Image classification data set "data" (jiaqi-gong-7/MA_ImageClassification on GitHub). Class labels (5): complete product, missing CD, missing two pads, missing wall mount, wires tied with ropes.

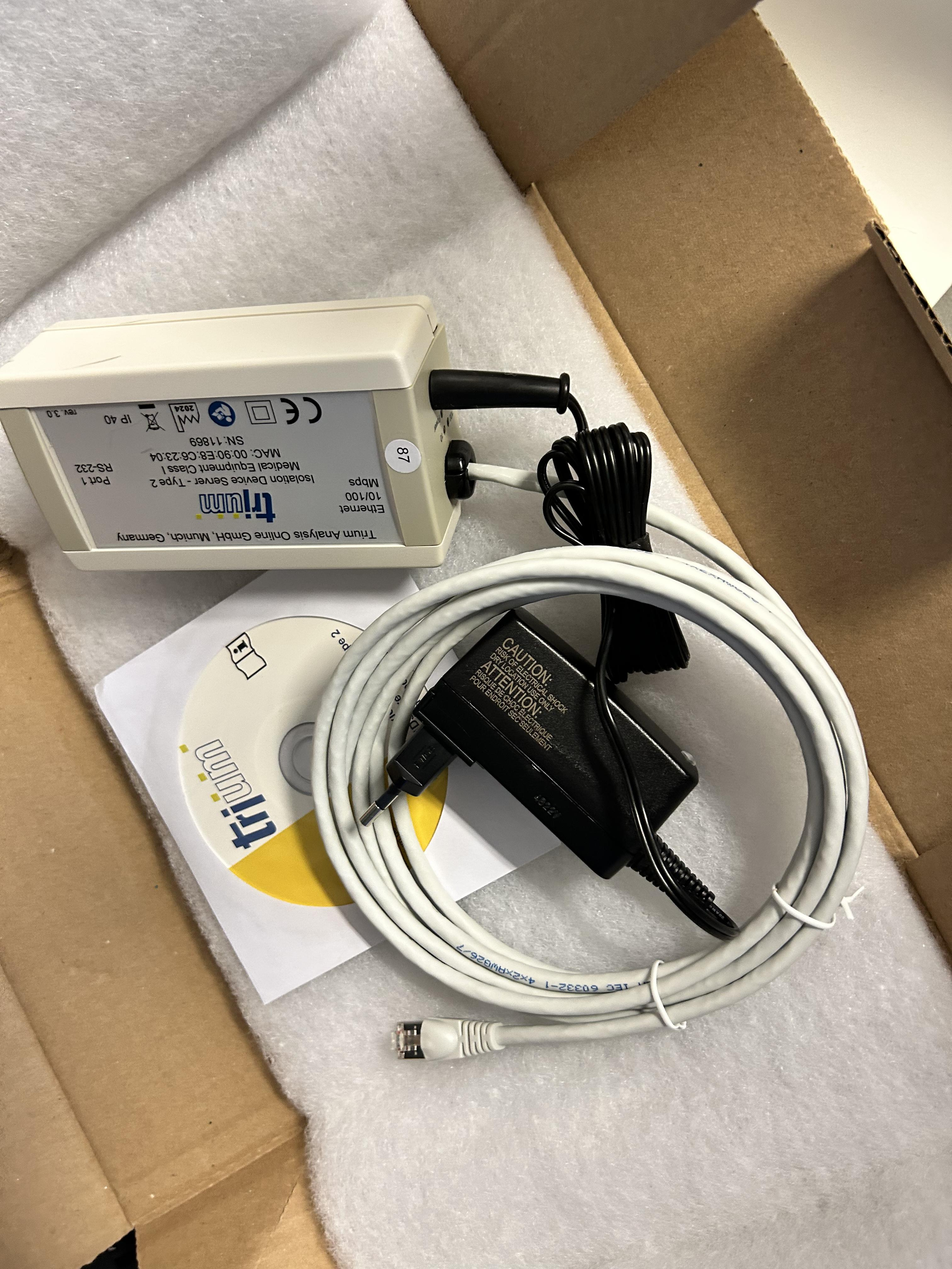
Label: missing two pads

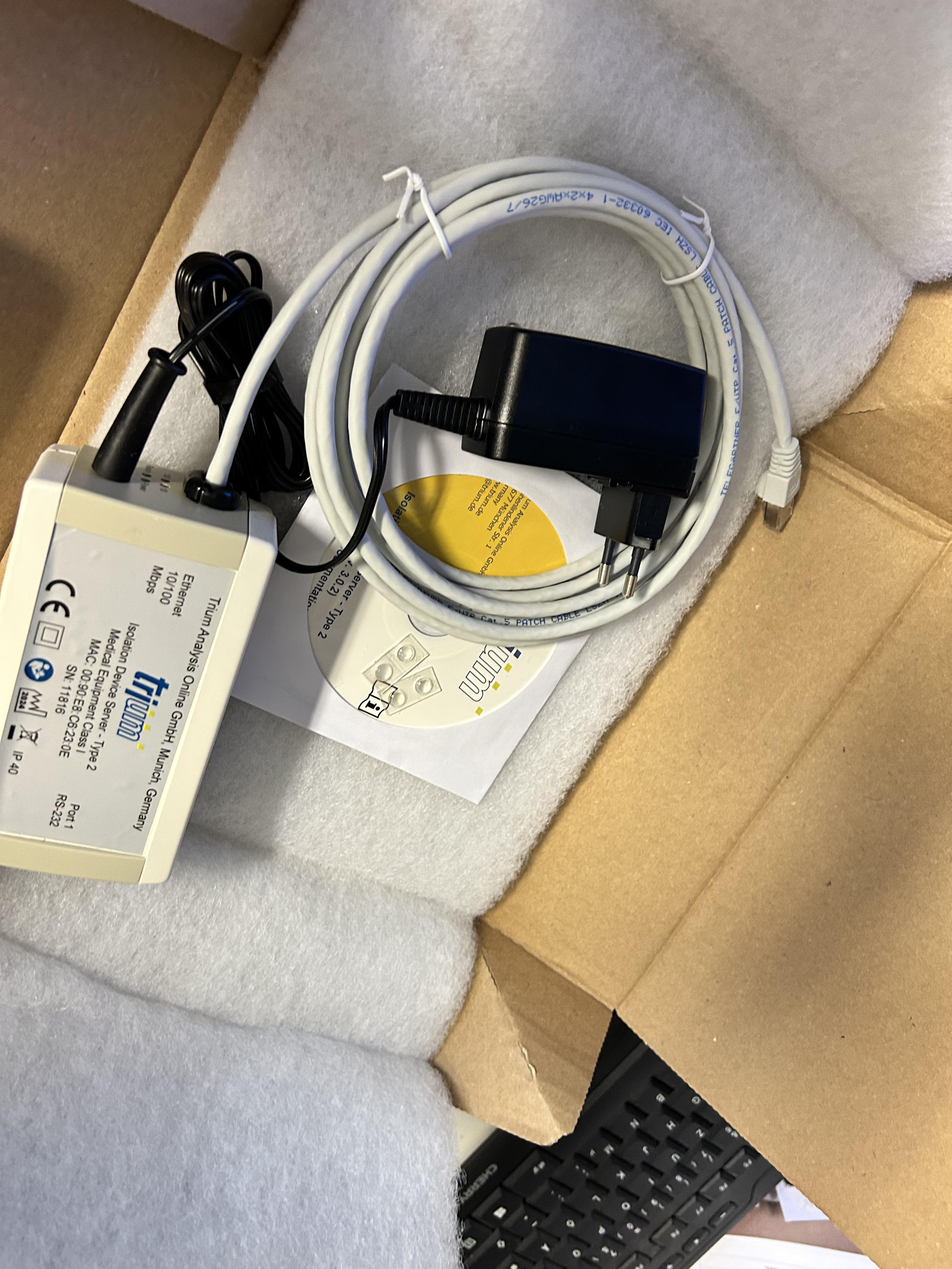
Label: missing wall mount

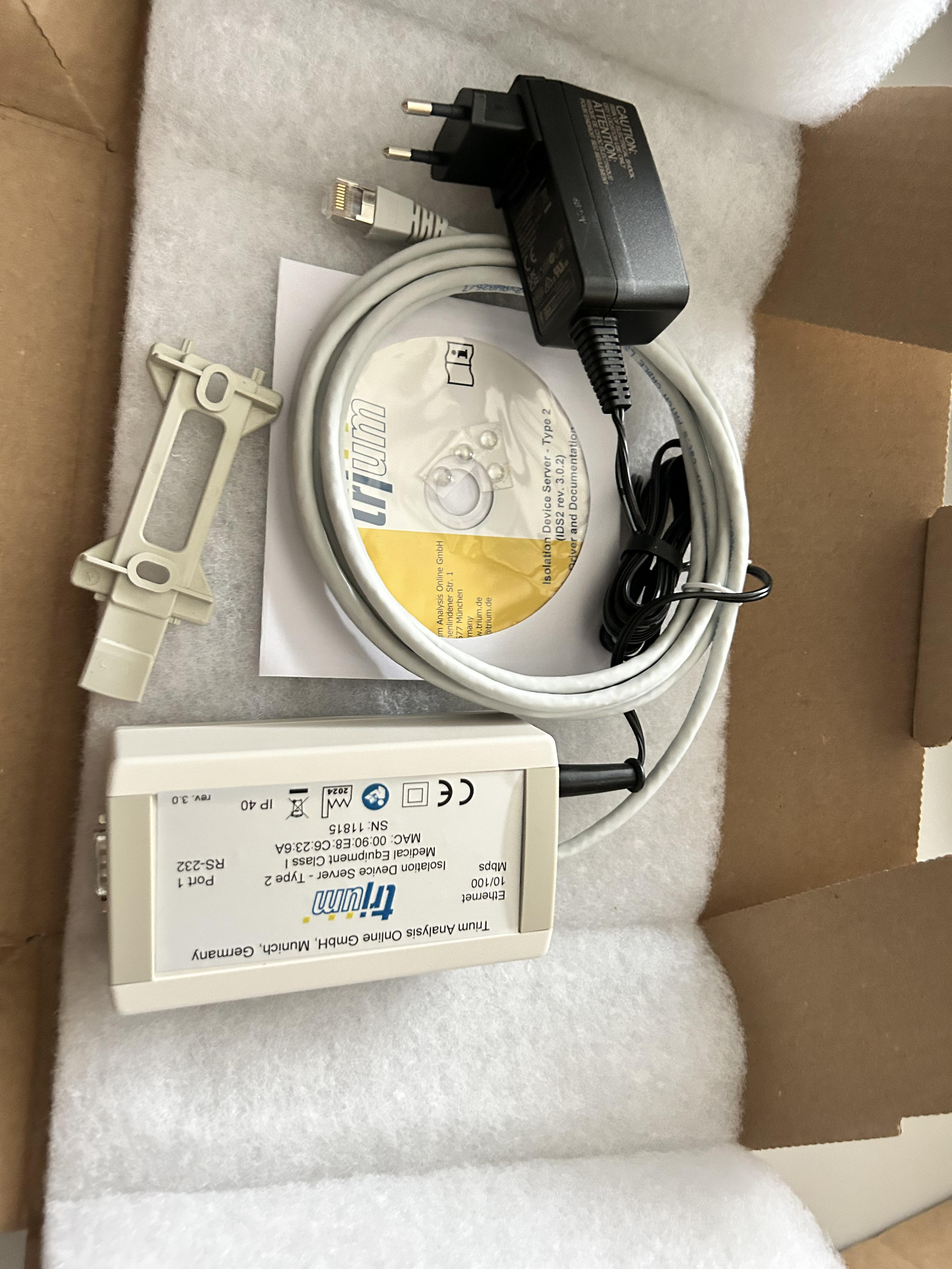
Label: complete product

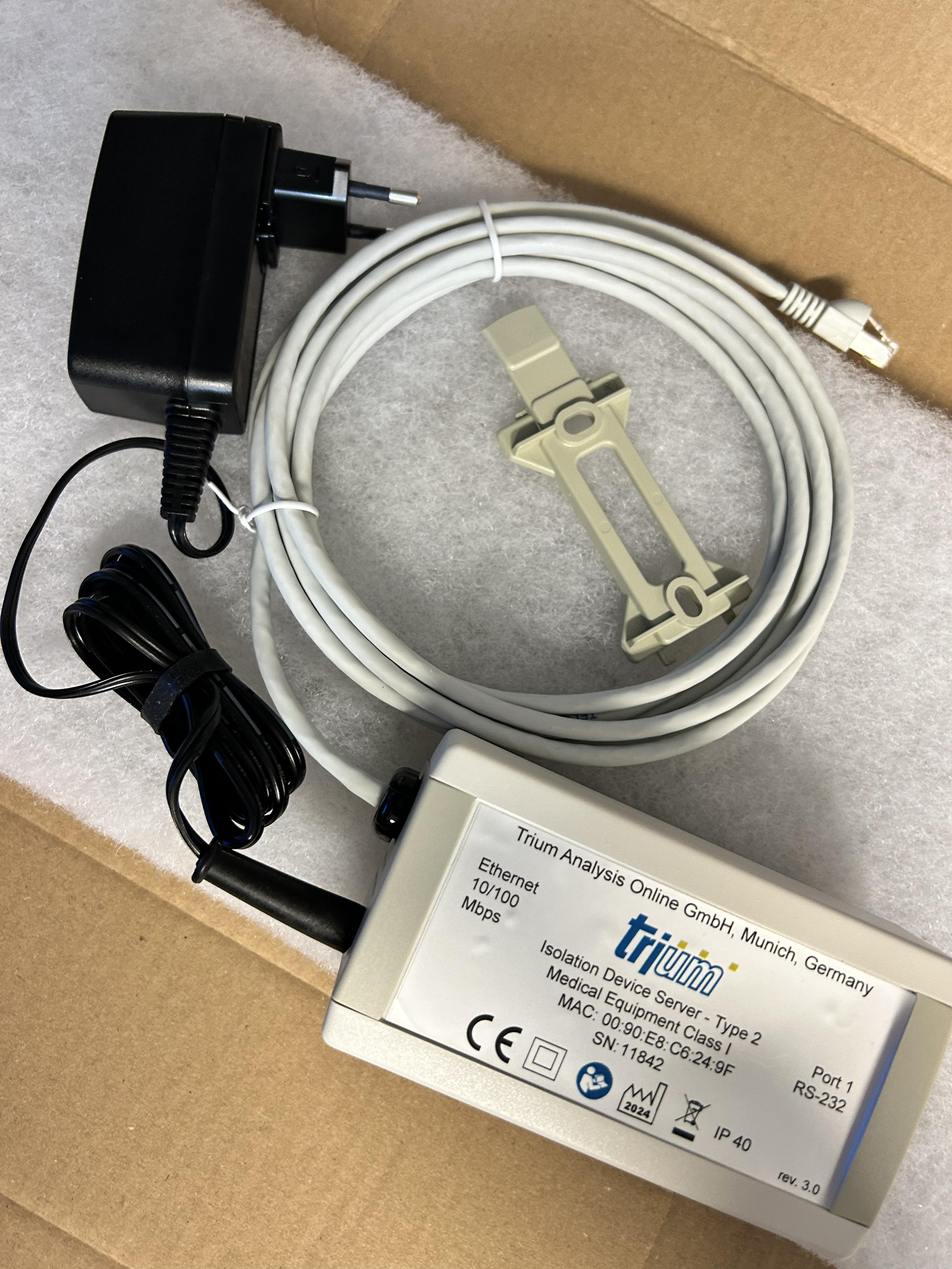
Label: missing CD

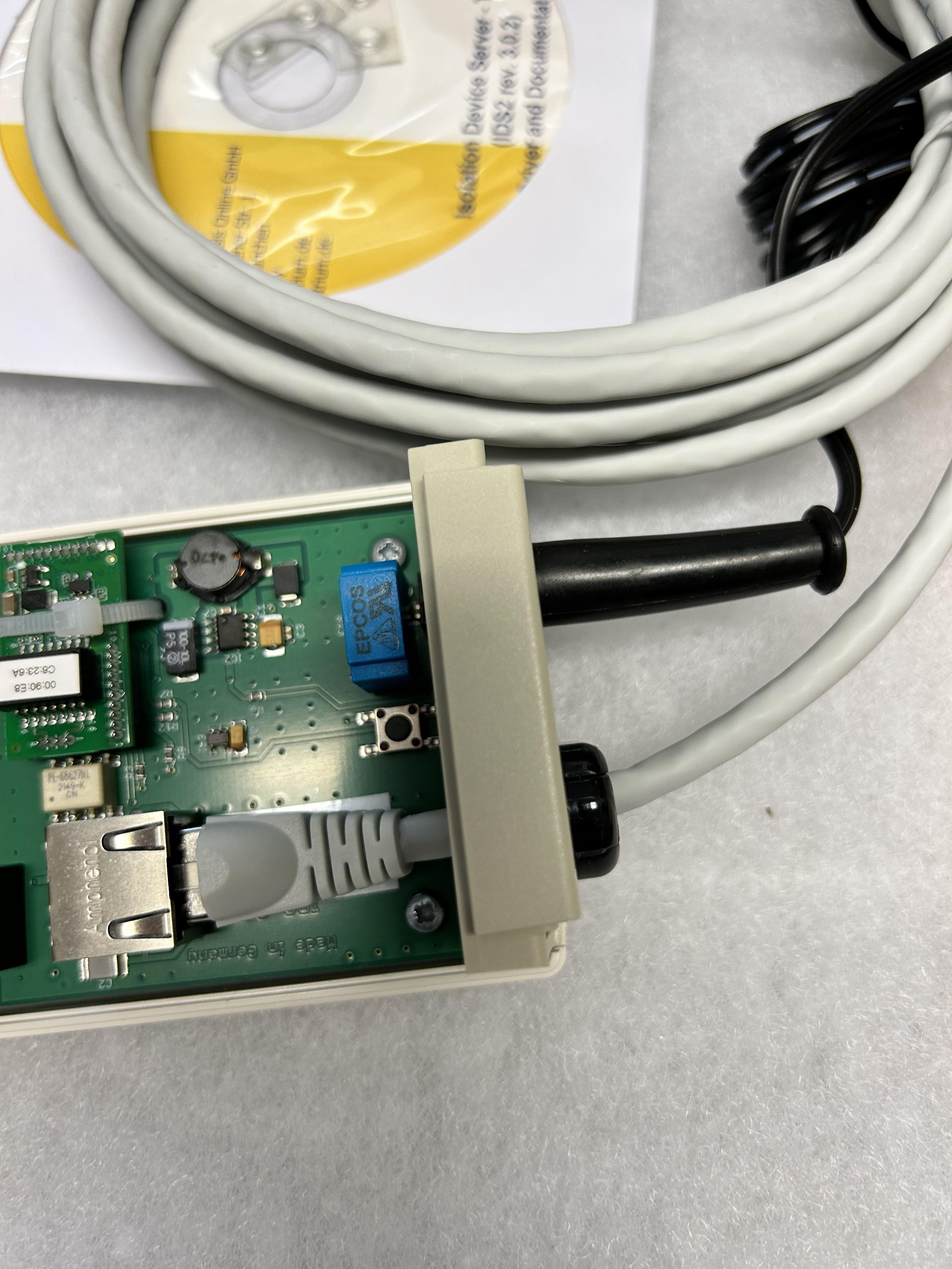
Label: wires tied with ropes

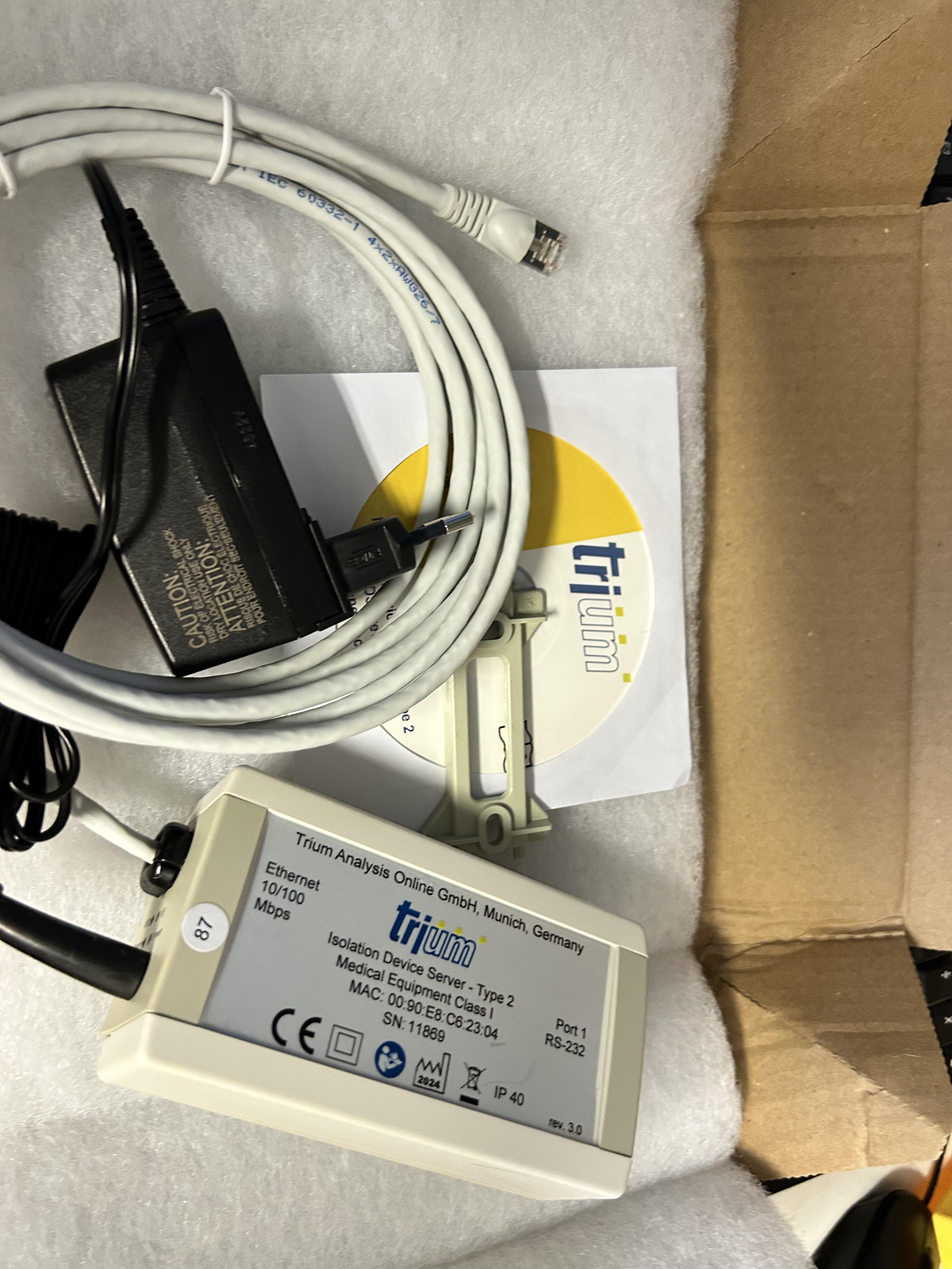
Label: missing two pads
